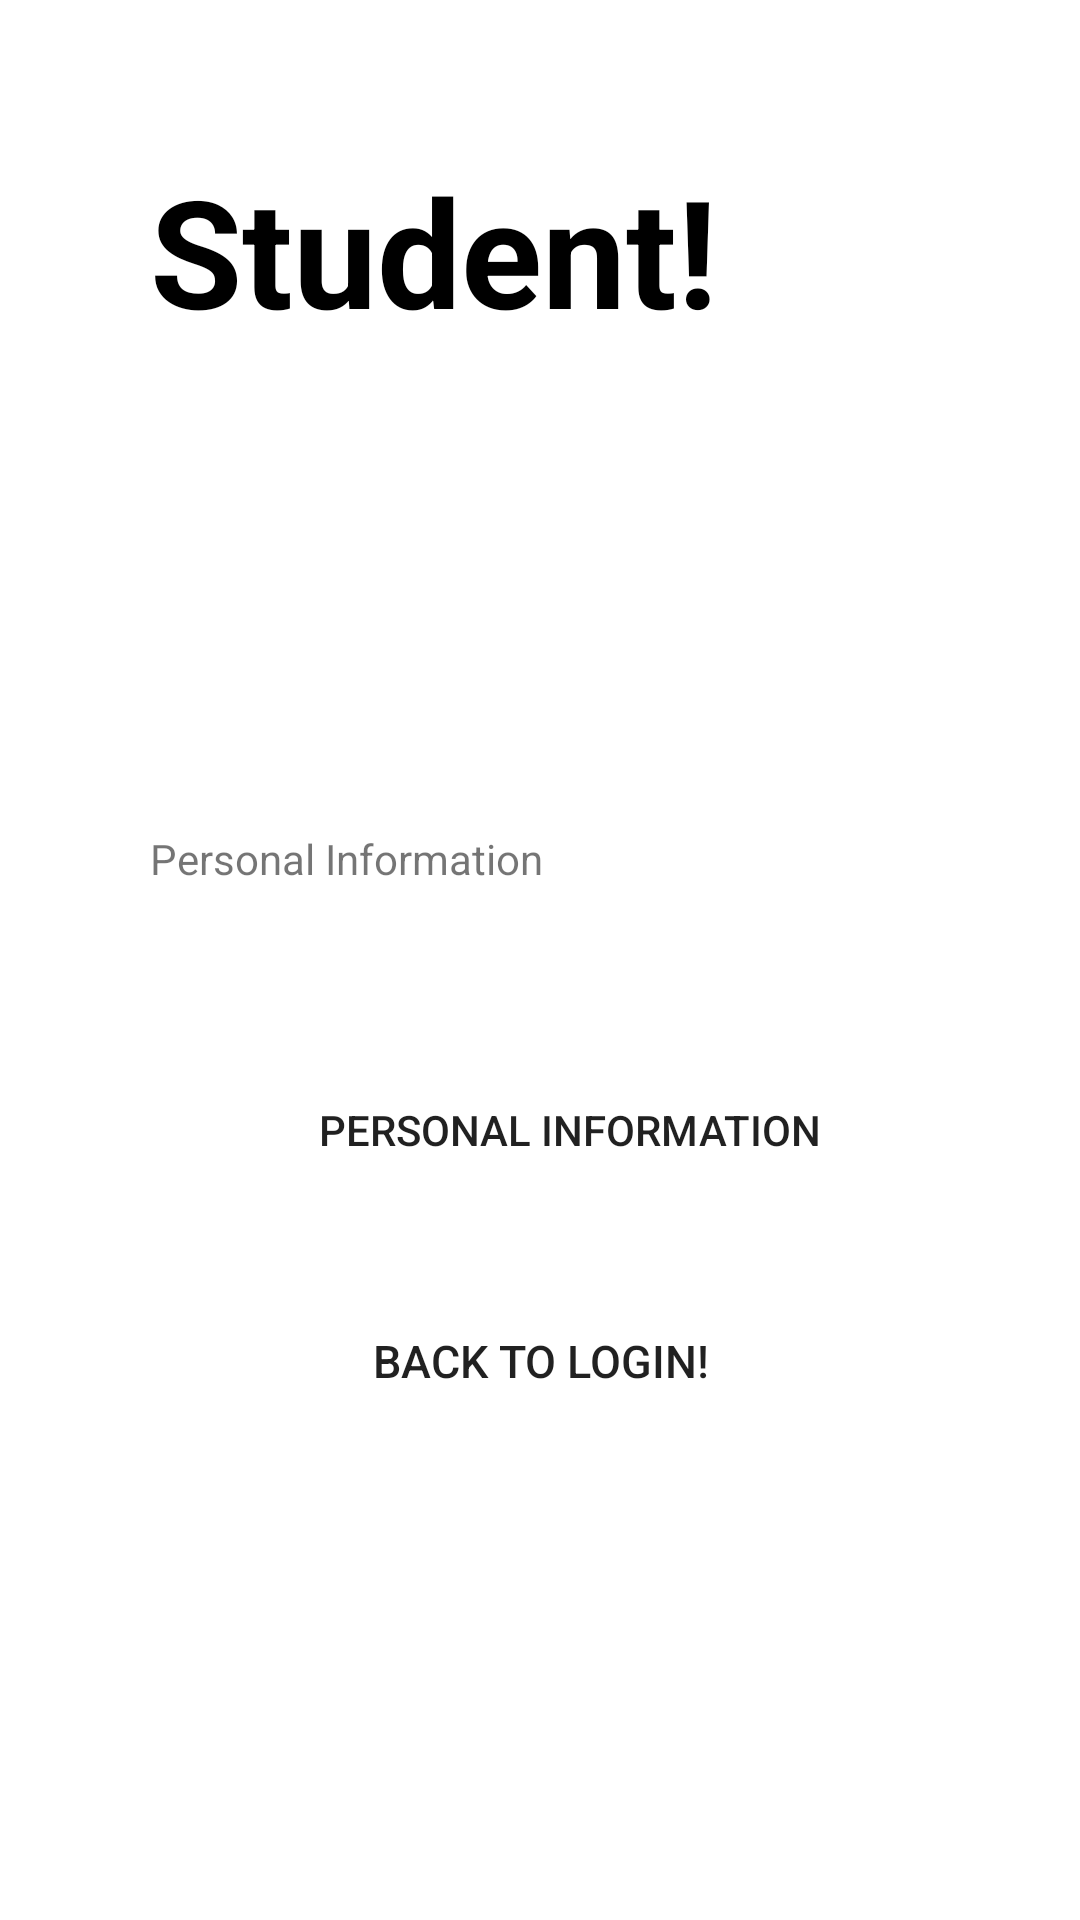

Android layout source for this screen:
<!-- AndroidManifest.xml: application theme Theme.MaterialComponents.DayNight.DarkActionBar -->
<!-- res/layout/student_profile.xml -->
<?xml version="1.0" encoding="utf-8"?>
   <LinearLayout xmlns:android="http://schemas.android.com/apk/res/android"
    xmlns:tools="http://schemas.android.com/tools"
    android:layout_width="match_parent"
    android:layout_height="match_parent"
    tools:context=".Test"
    android:orientation="vertical"
    android:padding="50dp">


<TextView
    android:layout_width="match_parent"
    android:layout_height="wrap_content"
    android:id="@+id/student"
    android:text="Student!"
    android:textSize="50dp"
    android:textColor="@color/black"
    android:textStyle="bold"
    android:gravity="left"></TextView>

<LinearLayout
android:layout_width="wrap_content"
android:layout_height="wrap_content"
android:layout_margin="80dp"/>

<TextView
android:layout_width="match_parent"
android:layout_height="60dp"
android:id="@+id/personalInformation"
android:layout_marginBottom="10dp"
android:text="Personal Information"
android:textAlignment="viewStart"
    />

   <androidx.appcompat.widget.AppCompatButton
       android:layout_width="match_parent"
       android:layout_height="60dp"
       android:hint="Personal Information"
       android:id="@+id/personalInformationn"
       android:layout_marginBottom="10dp"
       android:background="@drawable/btn_background_1"
       android:drawableStart="@drawable/ic_3"
       android:drawablePadding="20dp"
       android:paddingStart="20dp"
       android:text="Personal Information"
       android:onClick="personalinformation"
       tools:ignore="OnClick" />
   <Button
android:layout_width="match_parent"

android:layout_height="wrap_content"
android:layout_marginTop="13dp"
android:text="Back to Login!"
android:textSize="15dp"
android:background="@drawable/btn_background_1" />
</LinearLayout>
<!-- resources referenced by this layout -->
<resources>
  <color name="black">#000000</color>
</resources>
